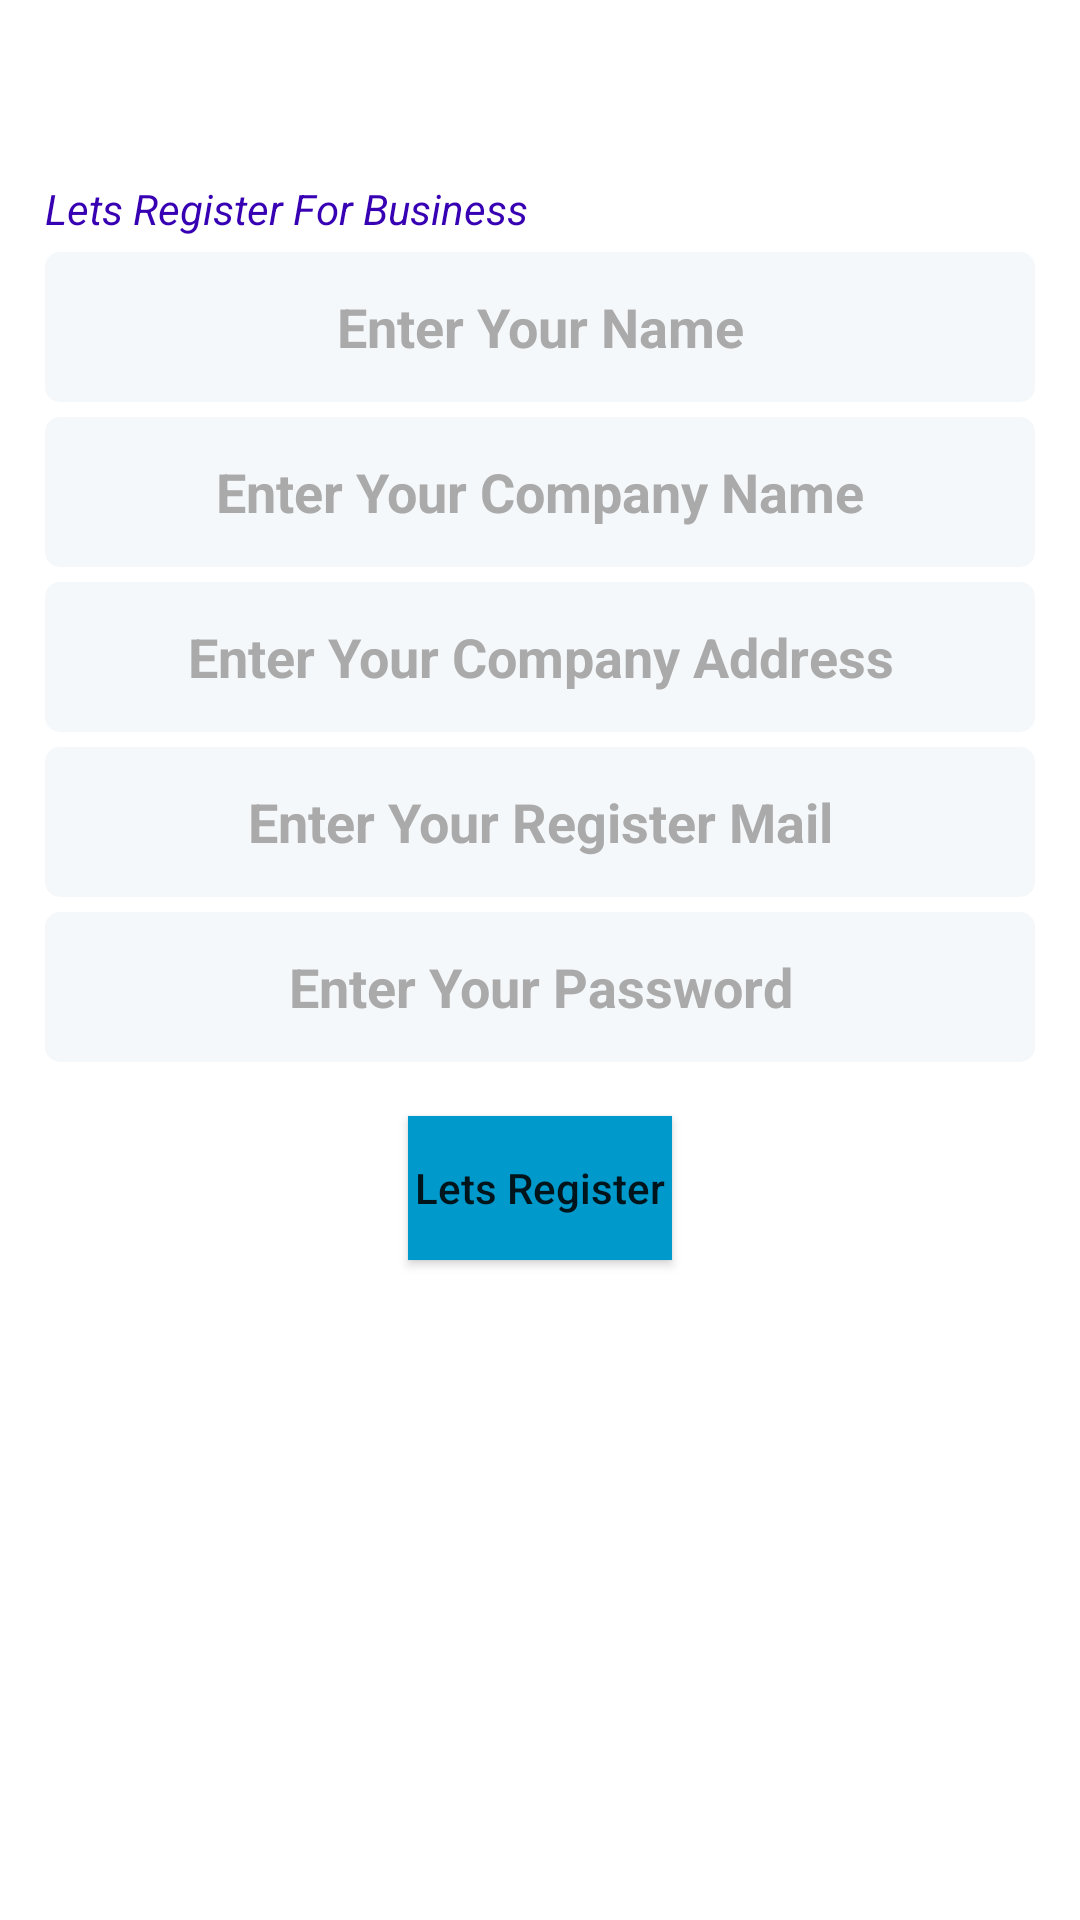

Layout XML and referenced resources for this Android screen:
<!-- AndroidManifest.xml: application theme Theme.AdminControll -->
<!-- res/layout/fragment_register.xml -->
<?xml version="1.0" encoding="utf-8"?>
<androidx.constraintlayout.widget.ConstraintLayout
    xmlns:android="http://schemas.android.com/apk/res/android"
    xmlns:tools="http://schemas.android.com/tools"
    xmlns:app="http://schemas.android.com/apk/res-auto"
    android:layout_width="match_parent"
    android:layout_height="match_parent"
    tools:context=".fragments.authFragments.RegisterFragment">

    <TextView
        android:id="@+id/tv_title"
        android:layout_width="0dp"
        android:layout_height="wrap_content"
        android:layout_marginTop="60dp"
        android:gravity="center"
        android:text="Lets Register For Business"
        android:textColor="@color/purple_700"
        android:textSize="14sp"
        android:textStyle="italic"
        app:layout_constraintStart_toStartOf="@id/edt_Register_name"
        app:layout_constraintTop_toTopOf="parent" />

    <EditText
        android:id="@+id/edt_Register_name"
        android:layout_width="0dp"
        android:layout_height="50dp"
        android:layout_marginTop="5dp"
        android:layout_marginStart="15dp"
        android:layout_marginEnd="15dp"
        android:background="@drawable/btn_white_background"
        android:gravity="center"
        android:textColorHint="@android:color/darker_gray"
        android:hint="Enter Your Name"
        android:textStyle="bold"
        app:layout_constraintEnd_toEndOf="parent"
        app:layout_constraintStart_toStartOf="parent"
        app:layout_constraintTop_toBottomOf="@id/tv_title"/>

    <EditText
        android:id="@+id/edt_Register_Company_Name"
        android:layout_width="0dp"
        android:layout_height="50dp"
        android:layout_marginTop="5dp"
        android:layout_marginStart="15dp"
        android:layout_marginEnd="15dp"
        android:background="@drawable/btn_white_background"
        android:gravity="center"
        android:textColorHint="@android:color/darker_gray"
        android:hint="Enter Your Company Name"
        android:textStyle="bold"
        app:layout_constraintEnd_toEndOf="parent"
        app:layout_constraintStart_toStartOf="parent"
        app:layout_constraintTop_toBottomOf="@id/edt_Register_name"/>

    <EditText
        android:id="@+id/edt_Register_Address"
        android:layout_width="0dp"
        android:layout_height="50dp"
        android:layout_marginTop="5dp"
        android:layout_marginStart="15dp"
        android:layout_marginEnd="15dp"
        android:background="@drawable/btn_white_background"
        android:gravity="center"
        android:textColorHint="@android:color/darker_gray"
        android:hint="Enter Your Company Address"
        android:textStyle="bold"
        app:layout_constraintEnd_toEndOf="parent"
        app:layout_constraintStart_toStartOf="parent"
        app:layout_constraintTop_toBottomOf="@id/edt_Register_Company_Name"/>

    <EditText
        android:id="@+id/edt_register_email"
        android:layout_width="0dp"
        android:layout_height="50dp"
        android:layout_marginTop="5dp"
        android:layout_marginStart="15dp"
        android:layout_marginEnd="15dp"
        android:background="@drawable/btn_white_background"
        android:gravity="center"
        android:textColorHint="@android:color/darker_gray"
        android:hint="Enter Your Register Mail"
        android:textStyle="bold"
        app:layout_constraintEnd_toEndOf="parent"
        app:layout_constraintStart_toStartOf="parent"
        app:layout_constraintTop_toBottomOf="@id/edt_Register_Address"/>

    <EditText
        android:id="@+id/edt_register_password"
        android:layout_width="0dp"
        android:layout_height="50dp"
        android:layout_marginStart="15dp"
        android:layout_marginTop="5dp"
        android:layout_marginEnd="15dp"
        android:background="@drawable/btn_white_background"
        android:gravity="center"
        android:inputType="textPassword"
        android:hint="Enter Your Password"
        android:textColorHint="@android:color/darker_gray"
        android:textStyle="bold"
        app:layout_constraintEnd_toEndOf="parent"
        app:layout_constraintStart_toStartOf="parent"
        app:layout_constraintTop_toBottomOf="@id/edt_register_email" />

    <Button
        android:id="@+id/btn_register"
        android:layout_width="wrap_content"
        android:layout_height="wrap_content"
        app:layout_constraintTop_toBottomOf="@id/edt_register_password"
        app:layout_constraintStart_toStartOf="@id/edt_register_password"
        app:layout_constraintEnd_toEndOf="@id/edt_register_password"
        android:layout_marginTop="18dp"
        android:text="Lets Register"
        android:textAllCaps="false"
        android:background="@android:color/holo_blue_dark"/>


</androidx.constraintlayout.widget.ConstraintLayout>
<!-- resources referenced by this layout -->
<resources>
  <!-- drawable btn_white_background (drawable) -->
  <?xml version="1.0" encoding="utf-8"?>
  <shape xmlns:android="http://schemas.android.com/apk/res/android"
      android:shape="rectangle">
      <solid android:color="#F5F8FA" />
      <corners android:radius="5dp" />
  </shape>
  <style name="Theme.AdminControll" parent="Theme.MaterialComponents.DayNight.DarkActionBar">
          
          <item name="colorPrimary">@color/purple_500</item>
          <item name="colorPrimaryVariant">@color/purple_700</item>
          <item name="colorOnPrimary">@color/white</item>
          
          <item name="colorSecondary">@color/teal_200</item>
          <item name="colorSecondaryVariant">@color/teal_700</item>
          <item name="colorOnSecondary">@color/black</item>
          
          <item name="android:statusBarColor">?attr/colorPrimaryVariant</item>
          
      </style>
  <!-- not gathered from this repository: default colours our renderer supplied (Android Studio template values) -->
  <color name="purple_500">#FF6200EE</color>
  <color name="purple_700">#FF3700B3</color>
  <color name="teal_200">#FF03DAC5</color>
  <color name="teal_700">#FF018786</color>
  <color name="black">#FF000000</color>
  <color name="white">#FFFFFFFF</color>
</resources>
